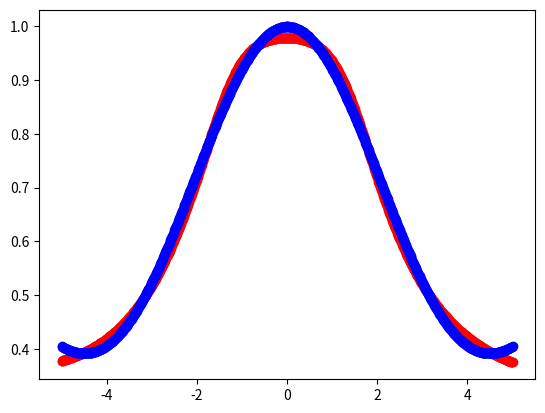

Reproduce this figure in Python.
import numpy as np
import matplotlib.pyplot as plt

class ActivationFunction:
    def __init__(self, func, derivative):
        self.func = func
        self.derivative = derivative

    def __call__(self, z):
        return self.func(z)

    def deriv(self, z):
        return self.derivative(z)

def _sigmoid(z):
    return 1 / (1 + np.exp(-z))

def _sigmoid_deriv(z):
    s = 1 / (1 + np.exp(-z))
    return s * (1 - s)

sigmoid = ActivationFunction(_sigmoid, _sigmoid_deriv)

def _relu(z):
    return np.maximum(z, 0)

def _relu_deriv(z):
    return (z > 0) * 1

relu = ActivationFunction(_relu, _relu_deriv)

def _tanh(z):
    return np.tanh(z)

def _tanh_deriv(z):
    return 1 - np.pow(np.tanh(z), 2)

tanh = ActivationFunction(_tanh, _tanh_deriv)

class CostFunction:
    def __init__(self, func, error):
        self.func = func
        self.error = error

    def __call__(self, actual, expected):
        return self.func(actual, expected)

    def error(self, actual, expected):
        return self.error(actual, expected)

def _quadratic(actual, expected):
    return 0.5 * (actual - expected) ** 2

def _quadratic_error(weighted, actual, expected):
    return (actual - expected) * _sigmoid_deriv(weighted)

quadratic = CostFunction(_quadratic, _quadratic_error)

def _cross_entropy(actual, expected):
    return -(expected * np.log(actual) + (1 - expected) * np.log(1 - actual))

def _cross_entropy_error(weighted, actual, expected):
    return actual - expected

cross_entropy = CostFunction(_cross_entropy, _cross_entropy_error)

class Network:
    def __init__(self, layer_sizes):
        self.layer_sizes = layer_sizes
        self.initialize_weights()

    def initialize_weights(self):
        self.weights = []
        self.biases = []
        for i in range(1, len(self.layer_sizes)):
            weights = np.random.normal(
                0,
                1/np.sqrt(self.layer_sizes[0]),
                (self.layer_sizes[i], self.layer_sizes[i - 1])
            )
            bias = np.random.randn(self.layer_sizes[i])
            self.weights.append(weights)
            self.biases.append(bias)

    def propagate(self, input, activation=sigmoid):
        current_layer = input.T
        for i in range(0, len(self.layer_sizes) - 1):
            biases = self.biases[i].reshape((self.biases[i].shape[0], 1))
            weighted_inputs = np.dot(self.weights[i], current_layer) + biases
            current_layer = activation(weighted_inputs)

        return current_layer.T

    def backpropagate(self,
                      inputs,
                      expected_outputs,
                      training_set_size=None,
                      learning_rate=0.1,
                      regularization=0.1,
                      cost_func=cross_entropy,
                      activation=sigmoid):
        if training_set_size is None:
            training_set_size = inputs.shape[0]
        preactivation_cache = [None for i in range(len(self.layer_sizes))]
        activation_cache = [None for i in range(len(self.layer_sizes))]
        error_cache = [None for i in range(len(self.layer_sizes))]
        weight_grad_cache = [None for i in range(len(self.layer_sizes))]

        # Feedforward
        current_layer = inputs.T
        activation_cache[0] = current_layer
        for i in range(0, len(self.layer_sizes) - 1):
            biases = self.biases[i].reshape((self.biases[i].shape[0], 1))
            weighted_inputs = np.dot(self.weights[i], current_layer) + biases
            current_layer = activation(weighted_inputs)
            preactivation_cache[i + 1] = weighted_inputs
            activation_cache[i + 1] = current_layer

        network_output = current_layer

        # Output error
        last_layer_error = cost_func.error(
            preactivation_cache[-1], network_output, expected_outputs.T)
        error_cache[-1] = last_layer_error
        weight_grad_cache[-1] = np.dot(error_cache[-1], activation_cache[-2].T)

        # Backpropagation
        for i in range(len(self.layer_sizes) - 2, 0, -1):
            # iterate backwards until first layer
            backprop = np.dot(self.weights[i].T, error_cache[i + 1])
            error_cache[i] = backprop * activation.deriv(preactivation_cache[i])
            weight_grad_cache[i] = np.dot(error_cache[i], activation_cache[i - 1].T)

        # Gradient Descent
        for i in range(1, len(self.layer_sizes)):
            avg_weight_error_grad = weight_grad_cache[i] / len(inputs)
            avg_bias_error_grad = np.sum(error_cache[i], axis=1) / len(inputs)
            if regularization:
                weight_decay = 1 - learning_rate * regularization / training_set_size
                self.weights[i - 1] *= weight_decay
            self.weights[i - 1] -= learning_rate * avg_weight_error_grad
            self.biases[i - 1] -= learning_rate * avg_bias_error_grad

    def batch_gradient_descent(self,
                               inputs,
                               outputs,
                               batch_size=10,
                               learning_rate=0.1,
                               regularization=0.1,
                               cost_func=cross_entropy,
                               activation=sigmoid):
        rng_state = np.random.get_state()
        np.random.shuffle(inputs)
        np.random.set_state(rng_state)
        np.random.shuffle(outputs)

        input_batches = [
            inputs[k:k + batch_size]
            for k in range(0, len(inputs), batch_size)
        ]
        output_batches = [
            outputs[k:k + batch_size]
            for k in range(0, len(outputs), batch_size)
        ]

        for i in range(len(input_batches)):
            self.backpropagate(
                input_batches[i],
                output_batches[i],
                len(inputs),
                learning_rate,
                regularization,
                cost_func,
                activation,
            )

def main():
    network = Network([1, 16, 16, 1])
    inputs = np.linspace(-5, 5, 1000).reshape((1000, 1))
    outputs = np.sin(inputs) / inputs / 2 + 0.5

    import time
    start = time.perf_counter()
    for i in range(200):
        network.batch_gradient_descent(inputs, outputs)
        print(np.sum(quadratic(network.propagate(inputs), outputs)) / len(inputs))
    print("Finished training in", time.perf_counter() - start)

    network_output = network.propagate(inputs)
    fig = plt.figure()
    ax1 = fig.add_subplot(111)
    ax1.scatter(inputs.reshape((1000,)), network_output.reshape((1000,)), c="r")
    ax1.scatter(inputs.reshape((1000,)), outputs.reshape((1000,)), c="b")
    plt.show()

if __name__ == "__main__":
    main()
